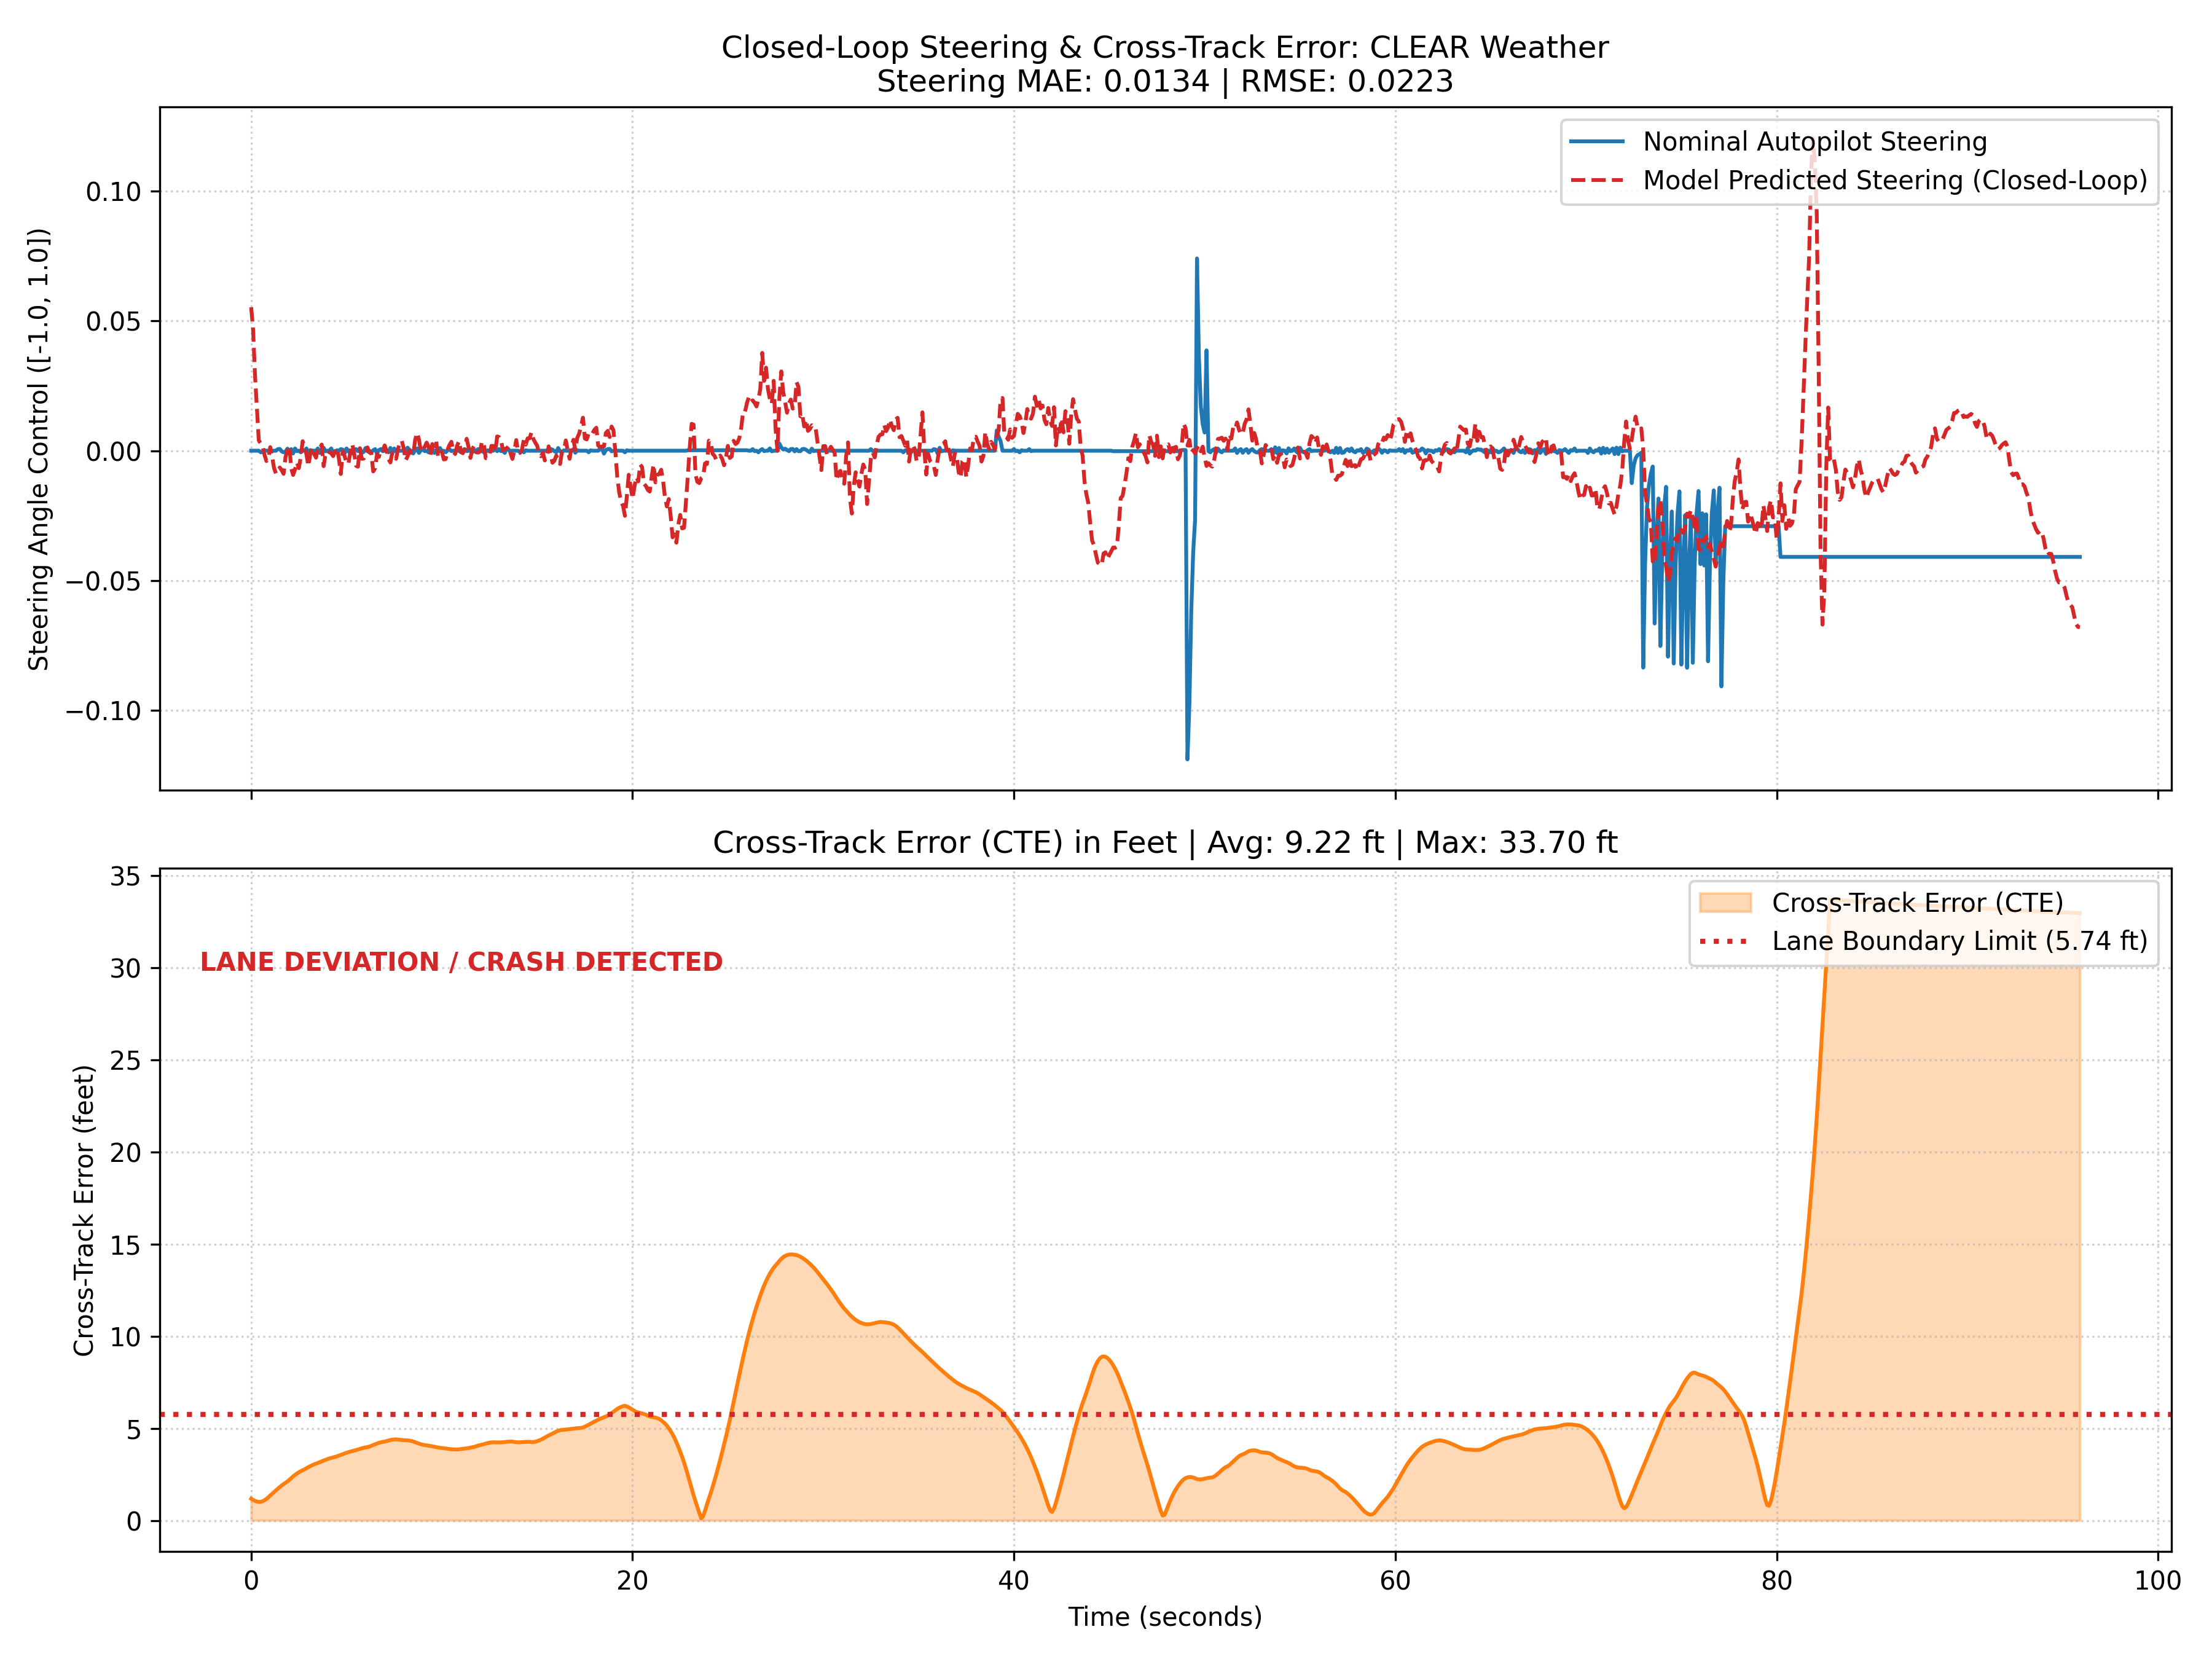

Values plotted in this chart, from the file beside it:
step, nominal_steer, predicted_steer, throttle, brake, speed_mph, x, y, z, cte
0, 0.0, 0.05525, 0.3207, 0.0, 19.86, -289.4, 29.99, 0.9735, 0.3606
1, 0.0, 0.04685, 0.3339, 0.0, 19.77, -288.5, 30, 0.9972, 0.3418
2, 0.0, 0.02917, 0.3451, 0.0, 19.7, -287.6, 30.02, 1.021, 0.3253
3, 0.0, 0.01658, 0.3549, 0.0, 19.63, -286.7, 30.06, 1.044, 0.3136
4, 0.0, 0.003948, 0.365, 0.0, 19.57, -285.9, 30.1, 1.067, 0.3082
5, -0.0006156, 0.002764, 0.3758, 0.0, 19.49, -285, 30.14, 1.092, 0.31
6, -0.0004398, 0.001655, 0.3865, 0.0, 19.42, -284.1, 30.18, 1.116, 0.3194
7, 0.0001757, -0.001596, 0.3972, 0.0, 19.35, -283.3, 30.22, 1.141, 0.3361
8, 0.0, -0.003989, 0.4082, 0.0, 19.28, -282.4, 30.27, 1.165, 0.3579
9, 0.0, -0.003308, 0.4193, 0.0, 19.2, -281.6, 30.31, 1.191, 0.384
10, 0.0, 0.001374, 0.4304, 0.0, 19.13, -280.7, 30.35, 1.216, 0.4141
11, 0.0, -0.00234, 0.4332, 0.0, 19.11, -279.9, 30.39, 1.242, 0.4424
12, 0.0, -0.006681, 0.4361, 0.0, 19.09, -279, 30.43, 1.267, 0.4711
13, 0.0, -0.008772, 0.435, 0.0, 19.1, -278.2, 30.47, 1.293, 0.4994
14, 0.0006156, -0.008148, 0.4327, 0.0, 19.12, -277.3, 30.51, 1.319, 0.5271
15, 0.0006948, -0.006461, 0.4291, 0.0, 19.14, -276.5, 30.54, 1.345, 0.5544
16, -0.0002485, -0.007508, 0.4255, 0.0, 19.16, -275.6, 30.57, 1.372, 0.5794
17, -0.0006156, -0.008916, 0.4231, 0.0, 19.18, -274.8, 30.6, 1.399, 0.6022
18, -0.0004398, -0.002513, 0.4214, 0.0, 19.19, -273.9, 30.63, 1.427, 0.6231
19, 0.0007913, 0.0002241, 0.4204, 0.0, 19.2, -273.1, 30.66, 1.456, 0.6457
20, -0.0001757, 0.001903, 0.4202, 0.0, 19.2, -272.2, 30.69, 1.484, 0.6719
21, 0.0006156, -0.006787, 0.4204, 0.0, 19.2, -271.3, 30.72, 1.512, 0.7014
22, -0.001046, -0.009331, 0.421, 0.0, 19.19, -270.5, 30.74, 1.54, 0.73
23, 0.0008641, -0.007182, 0.4221, 0.0, 19.19, -269.6, 30.77, 1.568, 0.7546
24, -0.0001757, -0.004487, 0.4232, 0.0, 19.18, -268.8, 30.79, 1.598, 0.7779
25, 0.0, -0.006726, 0.4238, 0.0, 19.17, -267.9, 30.81, 1.627, 0.7977
26, -0.0006156, -0.002432, 0.4241, 0.0, 19.17, -267.1, 30.83, 1.656, 0.8152
27, 0.0001757, 0.003654, 0.4248, 0.0, 19.17, -266.2, 30.85, 1.686, 0.8306
28, 0.0, 0.001782, 0.425, 0.0, 19.17, -265.3, 30.87, 1.717, 0.847
29, 0.0008705, -0.001468, 0.4249, 0.0, 19.17, -264.5, 30.88, 1.748, 0.8651
30, -0.001119, -0.005934, 0.4249, 0.0, 19.17, -263.6, 30.9, 1.779, 0.8827
31, 0.0002485, -0.001262, 0.4248, 0.0, 19.17, -262.8, 30.92, 1.809, 0.8997
32, 0.0, 0.00118, 0.4245, 0.0, 19.17, -261.9, 30.94, 1.84, 0.9145
33, 0.0, -0.00121, 0.4257, 0.0, 19.16, -261.1, 30.95, 1.871, 0.9284
34, 0.0, -0.002677, 0.426, 0.0, 19.16, -260.2, 30.97, 1.903, 0.9406
35, 0.0008705, 0.001235, 0.4261, 0.0, 19.16, -259.4, 30.99, 1.935, 0.9521
36, -0.0008641, 0.0008435, 0.4266, 0.0, 19.16, -258.5, 31, 1.967, 0.9648
37, -0.0006948, 0.002379, 0.4268, 0.0, 19.15, -257.7, 31.02, 2, 0.9775
38, 0.001119, -0.005948, 0.4268, 0.0, 19.15, -256.8, 31.03, 2.033, 0.9912
39, -0.0002485, -0.00134, 0.4268, 0.0, 19.15, -255.9, 31.05, 2.066, 1.004
40, 0.0, -0.0001017, 0.4268, 0.0, 19.15, -255.1, 31.07, 2.1, 1.016
41, 0.0, -0.0005982, 0.4268, 0.0, 19.15, -254.2, 31.08, 2.133, 1.027
42, 0.0008705, -0.001004, 0.4276, 0.0, 19.15, -253.4, 31.09, 2.166, 1.035
43, -0.001119, -0.002094, 0.4281, 0.0, 19.15, -252.5, 31.11, 2.2, 1.043
44, -0.000367, -0.0002031, 0.4282, 0.0, 19.15, -251.7, 31.12, 2.235, 1.052
45, 0.0001757, 0.001066, 0.4287, 0.0, 19.14, -250.8, 31.14, 2.269, 1.062
46, 0.0, -0.002957, 0.4289, 0.0, 19.14, -250, 31.15, 2.304, 1.073
47, 0.0006156, -0.008965, 0.429, 0.0, 19.14, -249.1, 31.16, 2.34, 1.084
48, 0.0004398, -0.0001699, 0.429, 0.0, 19.14, -248.3, 31.18, 2.376, 1.096
49, -0.001046, -0.002027, 0.429, 0.0, 19.14, -247.4, 31.19, 2.411, 1.109
50, 0.0008641, -0.004818, 0.429, 0.0, 19.14, -246.5, 31.2, 2.447, 1.121
51, -0.0001757, -0.005004, 0.4293, 0.0, 19.14, -245.7, 31.21, 2.483, 1.131
52, -0.001066, -0.0005342, 0.4302, 0.0, 19.13, -244.8, 31.22, 2.519, 1.14
53, -0.001066, 0.002568, 0.4304, 0.0, 19.13, -244, 31.22, 2.556, 1.147
54, 0.0003044, -0.000842, 0.4305, 0.0, 19.13, -243.1, 31.23, 2.593, 1.156
55, 0.0006156, -0.005815, 0.4311, 0.0, 19.13, -242.3, 31.24, 2.63, 1.165
56, -0.0001757, -0.006157, 0.4313, 0.0, 19.12, -241.4, 31.25, 2.668, 1.175
57, 0.0008705, 0.0009473, 0.4313, 0.0, 19.12, -240.6, 31.25, 2.706, 1.184
58, -0.0008641, -0.003131, 0.4313, 0.0, 19.12, -239.7, 31.26, 2.744, 1.194
59, -0.0004398, -0.003039, 0.4313, 0.0, 19.12, -238.9, 31.26, 2.782, 1.203
... 900 more rows
